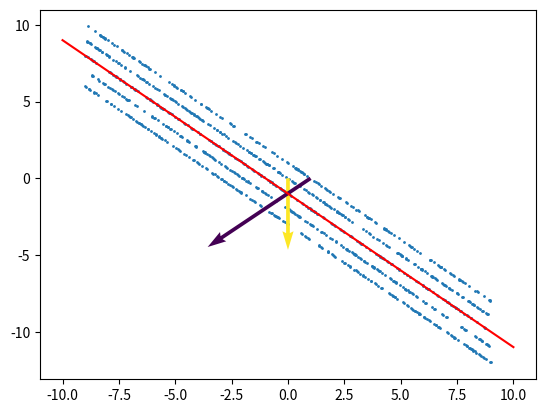

Write the Python code that produced this figure.
import numpy as np
from pprint import pprint
import matplotlib.pyplot as plt
import numpy as np
import random

def plot(val, vec):
    plt.plot(linex, liney, color="red")
    plt.scatter(pointsx, pointsy, s=1)
    plt.quiver(origin, vec[:,0], vec[:,1], scale=5)
    plt.show()

def calculate():
    covariance = np.cov(pointsx, pointsy)

    egval, egvec = np.linalg.eig(covariance)
    return egval, egvec 


# Line generation
linex = np.linspace(-10, 10, 100)
liney = -linex - 1

# Point generation
pointsx = np.linspace(-9, 9, 1000)
pointsy = []

for xval in pointsx:
    yval = -xval - 1
    yval += random.randrange(-2, 3)

    pointsy.append(yval)

origin = [np.mean(pointsx), np.mean(pointsy)]


# Work
val, vec = calculate()
plot(val, vec)

